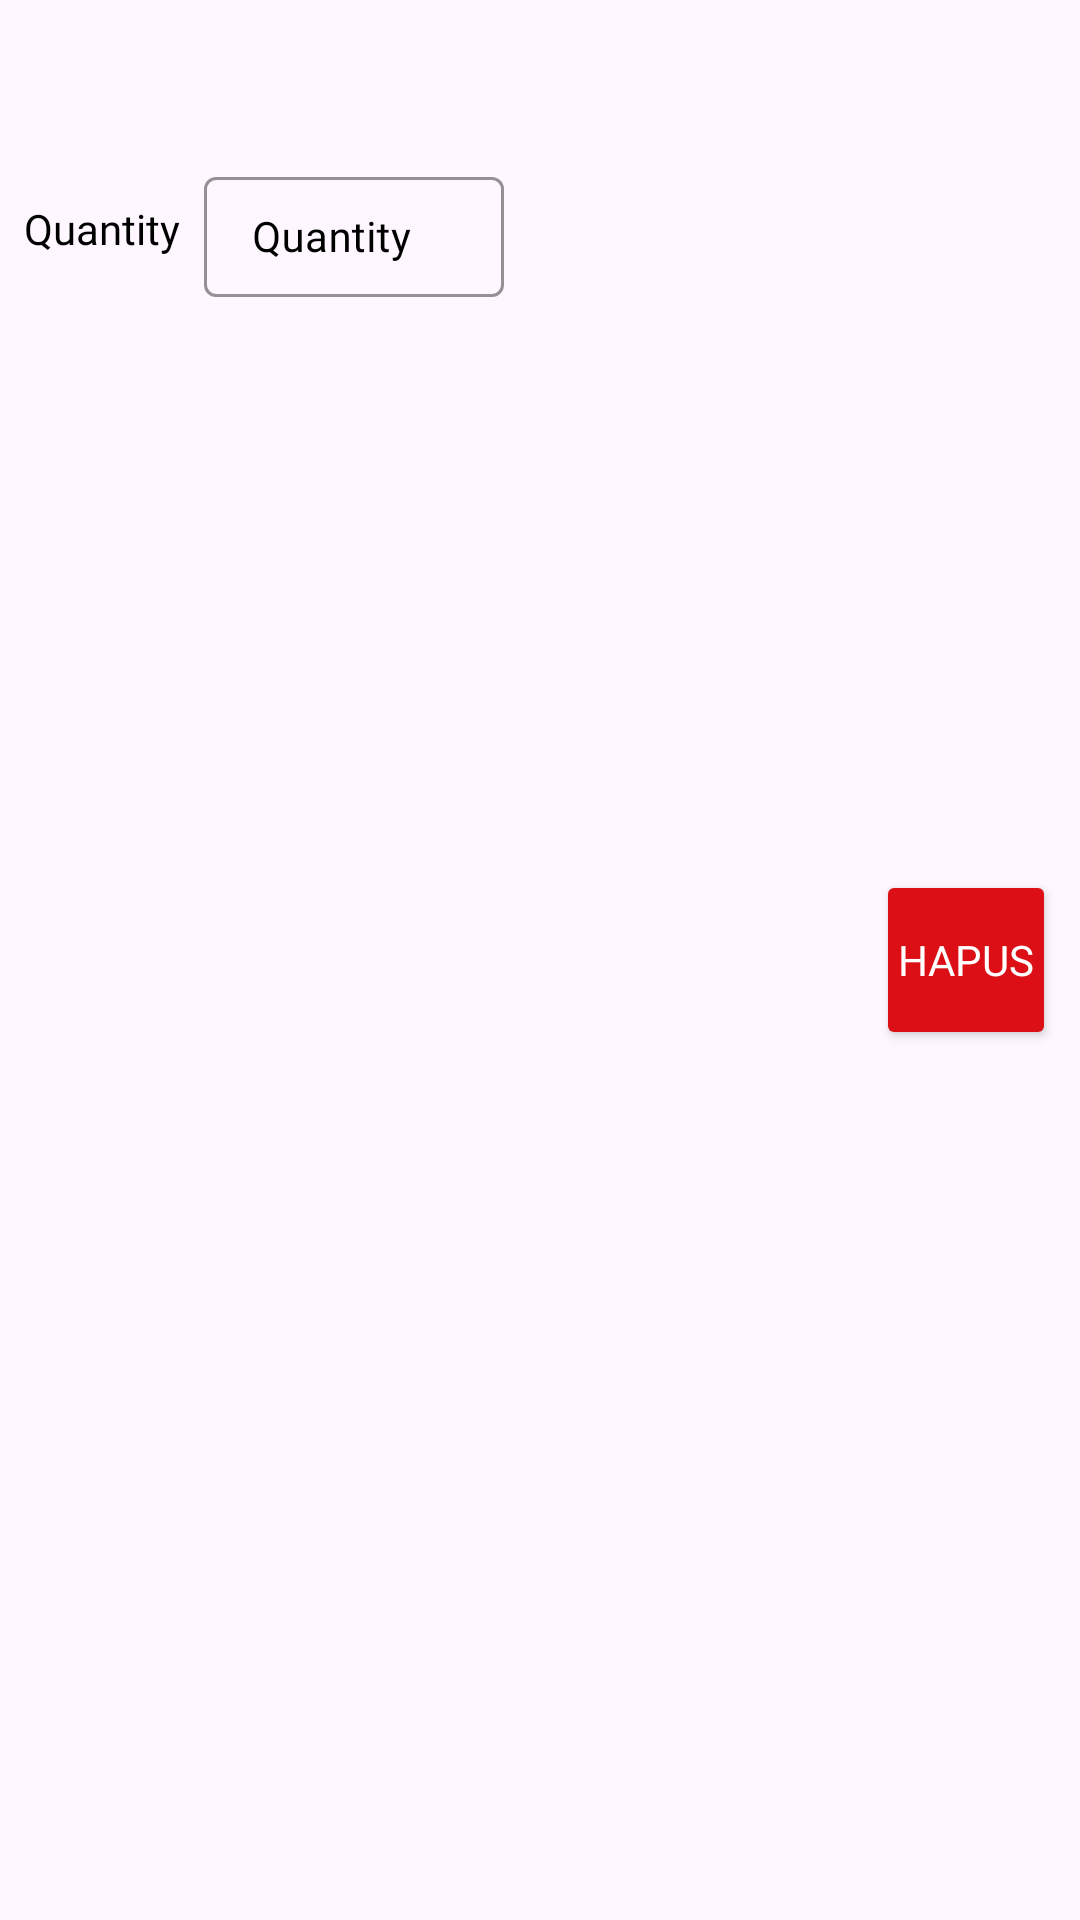

Reconstruct the res/layout file that produces this screen, plus the resources it refers to.
<!-- AndroidManifest.xml: application theme Theme.Wipinformationsystemmobile -->
<!-- res/layout/edit_list_view_item.xml -->
<?xml version="1.0" encoding="utf-8"?>
<LinearLayout xmlns:android="http://schemas.android.com/apk/res/android"
    xmlns:app="http://schemas.android.com/apk/res-auto"
    android:layout_width="match_parent"
    android:layout_height="wrap_content"
    android:orientation="horizontal"
    android:padding="8dp">

    
    <LinearLayout
        android:layout_width="0dp"
        android:layout_height="wrap_content"
        android:orientation="vertical"
        android:layout_weight="1">

        
        <TextView
            android:id="@+id/tvItemName"
            android:fontFamily="@font/sfprodisplayregular"
            android:textColor="@android:color/black"
            android:layout_width="match_parent"
            android:layout_height="wrap_content"
            android:textStyle="bold"
            android:textSize="16sp"/>

        
        <TextView
            android:id="@+id/tvItemCode"
            android:fontFamily="@font/sfprodisplayregular"
            android:textColor="@android:color/black"
            android:layout_width="match_parent"
            android:layout_height="wrap_content"
            android:textSize="14sp"/>

        
        <LinearLayout
            android:layout_width="match_parent"
            android:layout_height="wrap_content"
            android:orientation="horizontal"
            android:layout_marginTop="5dp">

            
            <TextView
                android:id="@+id/tvQuantity"
                android:fontFamily="@font/sfprodisplayregular"
                android:textColor="@android:color/black"
                android:layout_width="wrap_content"
                android:layout_height="wrap_content"
                android:text="Quantity"
                android:textSize="14sp"
                android:layout_gravity="center_vertical"
                android:paddingEnd="8dp"/>

            
            <com.google.android.material.textfield.TextInputLayout
                android:id="@+id/textfieldQuantity"
                style="@style/TextInputLayoutHintStyle"
                android:layout_width="0dp"
                android:layout_height="wrap_content"
                android:layout_weight="1"
                app:boxStrokeColor="@color/blue">

                <EditText
                    android:id="@+id/etQuantity"
                    android:layout_width="100dp"
                    android:layout_height="40dp"
                    android:hint="Quantity"
                    android:textSize="14sp"
                    android:padding="0dp"
                    android:inputType="number"
                    android:fontFamily="@font/sfprodisplayregular"
                    android:textColor="@android:color/black"
                    android:textCursorDrawable="@null"
                    android:backgroundTint="@android:color/black"/>
            </com.google.android.material.textfield.TextInputLayout>
        </LinearLayout>
    </LinearLayout>

    
    <LinearLayout
        android:layout_width="wrap_content"
        android:layout_height="match_parent"
        android:gravity="center"> 

        <Button
            android:id="@+id/btnDelete"
            android:fontFamily="@font/sfprodisplayregular"
            android:layout_width="60dp"
            android:layout_height="60dp"
            android:text="Hapus"
            android:textSize="14sp"
            android:paddingVertical="0dp"
            android:paddingHorizontal="0dp"
            android:backgroundTint="@color/red"
            android:textColor="@android:color/white"
            android:layout_marginStart="8dp"
            android:layout_gravity="center"
            app:cornerRadius="8dp"/>
    </LinearLayout>
</LinearLayout>
<!-- resources referenced by this layout -->
<resources>
  <color name="blue">#121481</color>
  <color name="red">#DB0F15</color>
  <style name="TextInputLayoutHintStyle" parent="Widget.MaterialComponents.TextInputLayout.OutlinedBox">
          <item name="android:textColorHint">@android:color/black</item>
      </style>
  <style name="Theme.Wipinformationsystemmobile" parent="Base.Theme.Wipinformationsystemmobile" />
  <style name="Base.Theme.Wipinformationsystemmobile" parent="Theme.Material3.DayNight.NoActionBar">
          
          <item name="colorPrimary">#1565c0</item>
          <item name="colorPrimaryVariant">#003c8f</item>
          <item name="colorOnPrimary">#5e92f3</item>
          
          <item name="colorSecondary">#5e92f3</item>
          <item name="colorSecondaryVariant">#003c8f</item>
          <item name="colorOnSecondary">@color/black</item>
      </style>
  <color name="black">#FF000000</color>
</resources>
